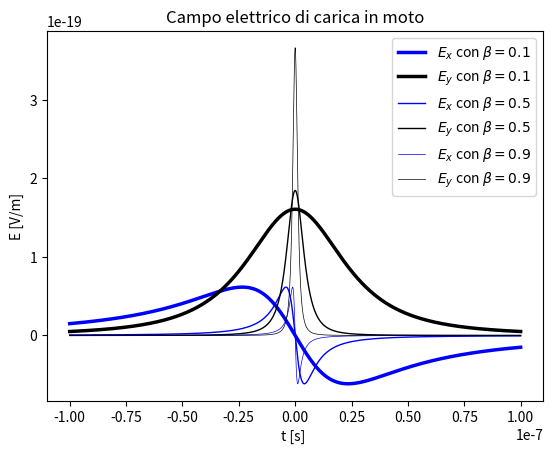

This figure's Python source:
import pylab as pyl
import numpy as np
import scipy
from scipy.optimize import curve_fit
import matplotlib.pyplot as plt

c=3e8
e=1.6*1e-19
b=1

# [redacted]
fig, ax1= plt.subplots()
ax1.set_title(r"Campo elettrico di carica in moto")
ax1.set_xlabel('t [s] ')
ax1.set_ylabel('E [V/m]')

# quantità preliminari

def gamma(beta):
    return 1/np.sqrt(1-beta**2)
def R(t,beta, b):
    return (gamma(beta)**2*(beta*c)**2*t**2 + b**2)**(3/2)

# Campi
def E_x(t,beta,b):
    return -e*gamma(beta)*beta*c*t/R(t,beta,b)
def E_y(t,beta,b):
    return e*b*gamma(beta)/R(t,beta,b)

# vettori utili
tt=np.linspace(-1e-7,1e-7,2000)
beta=np.linspace(0.1,0.9, 3)
print(beta)

pyl.plot(tt,E_x(tt,beta[0],b), color='blue',  linewidth = '2.5' , label=r"$E_x$ con $\beta = 0.1$")
pyl.plot(tt,E_y(tt,beta[0],b), color='black',  linewidth = '2.5' , label=r"$E_y$ con $\beta = 0.1$")

pyl.plot(tt,E_x(tt,beta[1],b), color='blue',  linewidth = '1' , label=r"$E_x$ con $\beta = 0.5$")
pyl.plot(tt,E_y(tt,beta[1],b), color='black',  linewidth = '1' , label=r"$E_y$ con $\beta = 0.5$")

pyl.plot(tt,E_x(tt,beta[2],b), color='blue',  linewidth = '0.5' , label=r"$E_x$ con $\beta = 0.9$")
pyl.plot(tt,E_y(tt,beta[2],b), color='black',  linewidth = '0.5' , label=r"$E_y$ con $\beta = 0.9$")

pyl.legend(loc = 'upper right')

plt.show()
